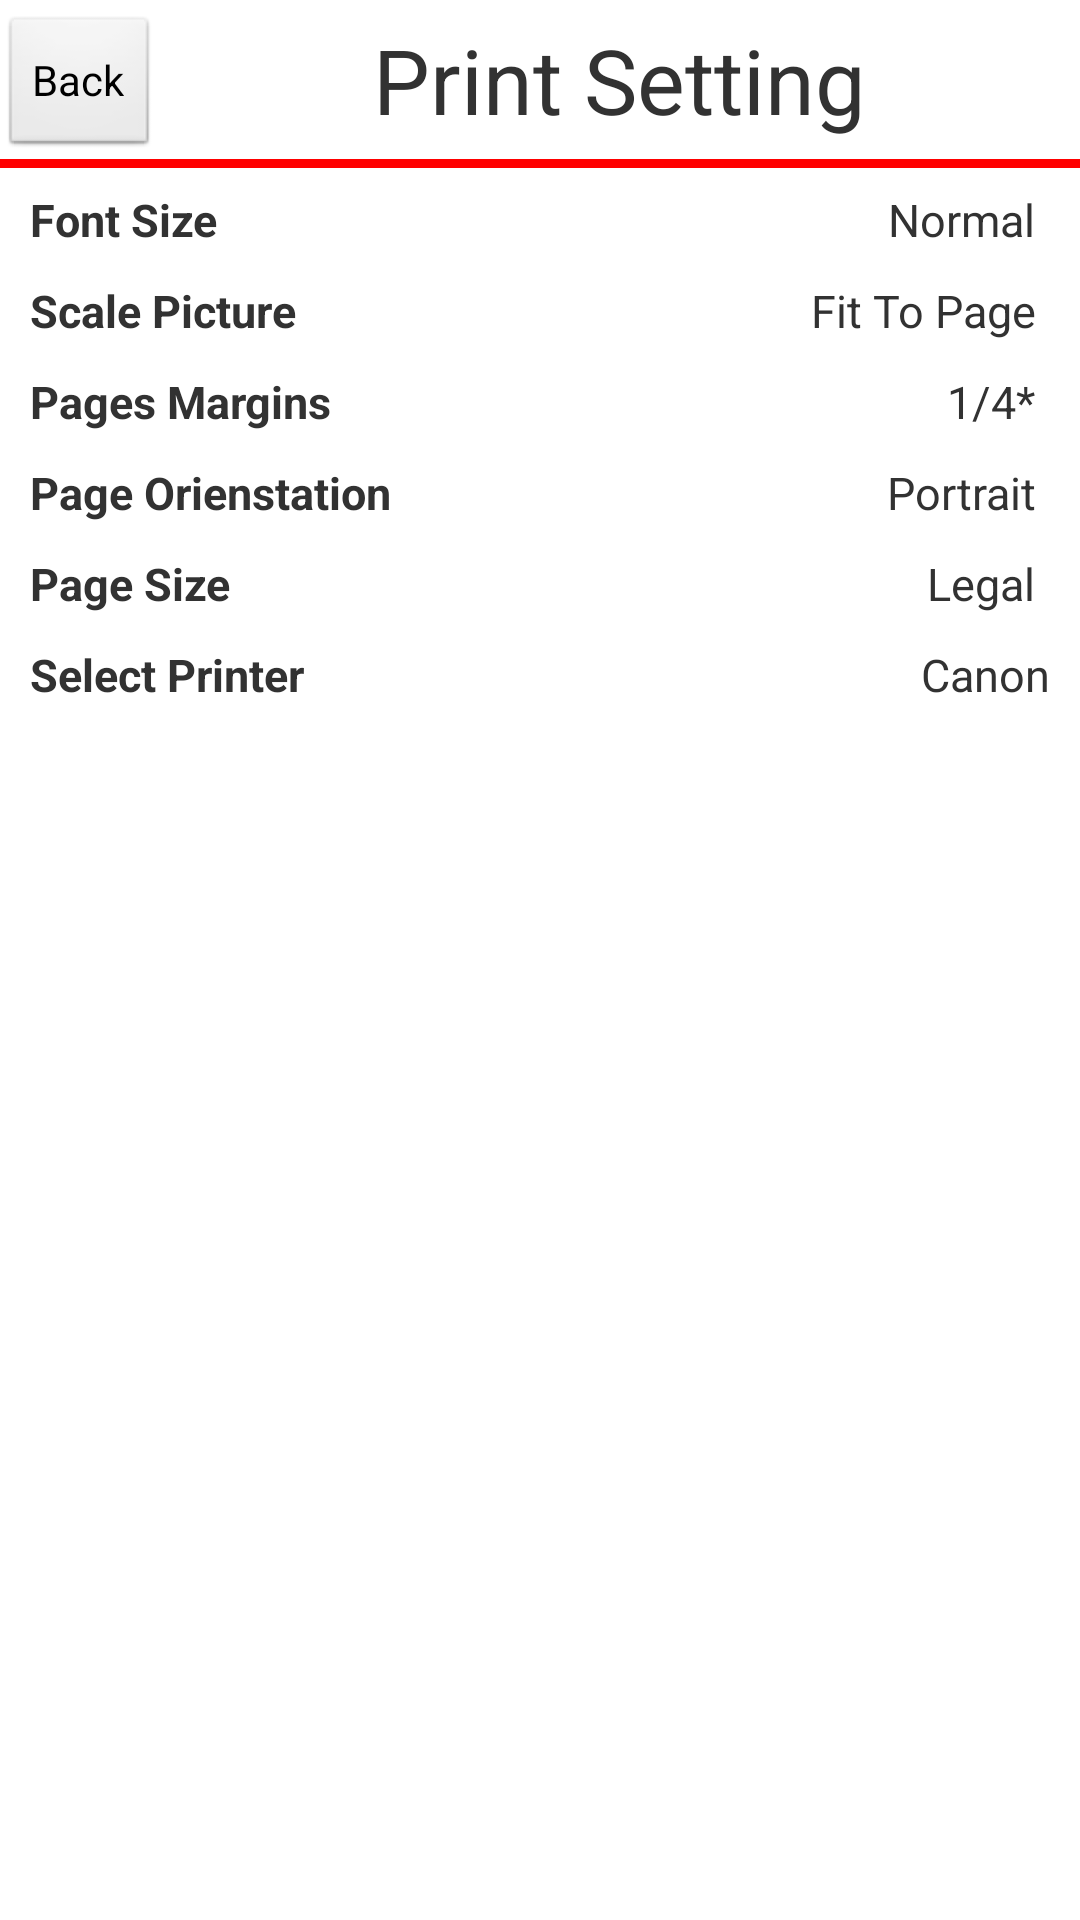

Here is an Android app screen rendered from its layout file. Give the layout XML and the strings, colors and styles it references.
<!-- AndroidManifest.xml: application theme AppTheme -->
<!-- res/layout/layout_print_setting.xml -->
<?xml version="1.0" encoding="utf-8"?>
<RelativeLayout xmlns:android="http://schemas.android.com/apk/res/android"
    android:layout_width="match_parent"
    android:layout_height="match_parent"
    android:background="@android:color/white"
    android:orientation="vertical" >

    <LinearLayout
        android:id="@+id/title"
        android:layout_width="fill_parent"
        android:layout_height="wrap_content"
        android:background="@android:color/white" >

        <Button
            android:id="@+id/button_back_print_setting"
            android:layout_width="wrap_content"
            android:layout_height="wrap_content"
            android:layout_marginTop="5dp"
            android:text="@string/Back" />

        <LinearLayout
            android:layout_width="fill_parent"
            android:layout_height="wrap_content"
            android:layout_gravity="center"
            android:gravity="center" >

            <TextView
                android:layout_width="wrap_content"
                android:layout_height="wrap_content"
                android:text="Print Setting"
                android:textSize="30dp" />
        </LinearLayout>
    </LinearLayout>

    <View
        style="@style/view"
        android:layout_below="@+id/title" />

    <LinearLayout
        android:id="@+id/fontsize"
        android:layout_width="fill_parent"
        android:layout_height="wrap_content"
        android:layout_below="@+id/title"
        android:layout_marginTop="10dp"
        android:orientation="horizontal" >

        <TextView
            android:id="@+id/text_fontsize"
            android:layout_width="wrap_content"
            android:layout_height="wrap_content"
            android:layout_marginLeft="10dp"
            android:text="Font Size"
            android:textSize="15dp"
            android:textStyle="bold" />

        <LinearLayout
            android:id="@+id/linear_item_fontsize"
            android:layout_width="fill_parent"
            android:layout_height="wrap_content"
            android:gravity="right" >

            <TextView
                android:id="@+id/item_fontsize"
                android:layout_width="wrap_content"
                android:layout_height="wrap_content"
                android:layout_marginRight="5dp"
                android:gravity="right"
                android:text="Normal"
                android:textSize="15dp" />

            <ImageView
                android:layout_width="wrap_content"
                android:layout_height="wrap_content"
                android:layout_marginLeft="5dp"
                android:layout_marginRight="5dp"
                android:src="@drawable/button_indicator_next" />
        </LinearLayout>
    </LinearLayout>

    <LinearLayout
        android:id="@+id/scale_picture"
        android:layout_width="fill_parent"
        android:layout_height="wrap_content"
        android:layout_below="@+id/fontsize"
        android:layout_marginTop="10dp"
        android:orientation="horizontal" >

        <TextView
            android:id="@+id/scale_picture"
            android:layout_width="wrap_content"
            android:layout_height="wrap_content"
            android:layout_marginLeft="10dp"
            android:text="Scale Picture"
            android:textSize="15dp"
            android:textStyle="bold" />

        <LinearLayout
            android:id="@+id/linear_item_scale_picture"
            android:layout_width="fill_parent"
            android:layout_height="wrap_content"
            android:gravity="right" >

            <TextView
                android:id="@+id/item_scale_picture"
                android:layout_width="wrap_content"
                android:layout_height="wrap_content"
                android:layout_marginRight="5dp"
                android:gravity="right"
                android:text="Fit To Page"
                android:textSize="15dp" />

            <ImageView
                android:layout_width="wrap_content"
                android:layout_height="wrap_content"
                android:layout_marginLeft="5dp"
                android:layout_marginRight="5dp"
                android:src="@drawable/button_indicator_next" />
        </LinearLayout>
    </LinearLayout>

    <LinearLayout
        android:id="@+id/page_margin"
        android:layout_width="fill_parent"
        android:layout_height="wrap_content"
        android:layout_below="@+id/scale_picture"
        android:layout_marginTop="10dp"
        android:orientation="horizontal" >

        <TextView
            android:id="@+id/text_page_magin"
            android:layout_width="wrap_content"
            android:layout_height="wrap_content"
            android:layout_marginLeft="10dp"
            android:text="Pages Margins"
            android:textSize="15dp"
            android:textStyle="bold" />

        <LinearLayout
            android:id="@+id/linear_item_page_magin"
            android:layout_width="fill_parent"
            android:layout_height="wrap_content"
            android:gravity="right" >

            <TextView
                android:id="@+id/item_page_magin"
                android:layout_width="wrap_content"
                android:layout_height="wrap_content"
                android:layout_marginRight="5dp"
                android:gravity="right"
                android:text="1/4*"
                android:textSize="15dp" />

            <ImageView
                android:layout_width="wrap_content"
                android:layout_height="wrap_content"
                android:layout_marginLeft="5dp"
                android:layout_marginRight="5dp"
                android:src="@drawable/button_indicator_next" />
        </LinearLayout>
    </LinearLayout>

    <LinearLayout
        android:id="@+id/page_orienstation"
        android:layout_width="fill_parent"
        android:layout_height="wrap_content"
        android:layout_below="@+id/page_margin"
        android:layout_marginTop="10dp"
        android:orientation="horizontal" >

        <TextView
            android:id="@+id/text_orienstation"
            android:layout_width="wrap_content"
            android:layout_height="wrap_content"
            android:layout_marginLeft="10dp"
            android:text="Page Orienstation"
            android:textSize="15dp"
            android:textStyle="bold" />

        <LinearLayout
            android:id="@+id/linear_item_orienstation"
            android:layout_width="fill_parent"
            android:layout_height="wrap_content"
            android:gravity="right" >

            <TextView
                android:id="@+id/item_orienstation"
                android:layout_width="wrap_content"
                android:layout_height="wrap_content"
                android:layout_marginRight="5dp"
                android:gravity="right"
                android:text="Portrait"
                android:textSize="15dp" />

            <ImageView
                android:layout_width="wrap_content"
                android:layout_height="wrap_content"
                android:layout_marginLeft="5dp"
                android:layout_marginRight="5dp"
                android:src="@drawable/button_indicator_next" />
        </LinearLayout>
    </LinearLayout>

    <LinearLayout
        android:id="@+id/page_size"
        android:layout_width="fill_parent"
        android:layout_height="wrap_content"
        android:layout_below="@+id/page_orienstation"
        android:layout_marginTop="10dp"
        android:orientation="horizontal" >

        <TextView
            android:id="@+id/text_page_size"
            android:layout_width="wrap_content"
            android:layout_height="wrap_content"
            android:layout_marginLeft="10dp"
            android:text="Page Size"
            android:textSize="15dp"
            android:textStyle="bold" />

        <LinearLayout
            android:id="@+id/linear_item_page_size"
            android:layout_width="fill_parent"
            android:layout_height="wrap_content"
            android:gravity="right" >

            <TextView
                android:id="@+id/item_page_size"
                android:layout_width="wrap_content"
                android:layout_height="wrap_content"
                android:layout_marginRight="5dp"
                android:gravity="right"
                android:text="Legal"
                android:textSize="15dp" />

            <ImageView
                android:layout_width="wrap_content"
                android:layout_height="wrap_content"
                android:layout_marginLeft="5dp"
                android:layout_marginRight="5dp"
                android:src="@drawable/button_indicator_next" />
        </LinearLayout>
    </LinearLayout>

    <LinearLayout
        android:id="@+id/printer_setting"
        android:layout_width="fill_parent"
        android:layout_height="wrap_content"
        android:layout_below="@+id/page_size"
        android:layout_marginTop="10dp"
        android:orientation="horizontal" >

        <TextView
            android:id="@+id/text_printer_setting"
            android:layout_width="wrap_content"
            android:layout_height="wrap_content"
            android:layout_marginLeft="10dp"
            android:text="Select Printer"
            android:textSize="15dp"
            android:textStyle="bold" />

        <LinearLayout
            android:layout_width="match_parent"
            android:layout_height="wrap_content"
            android:gravity="right"
            android:orientation="horizontal">
            
            <LinearLayout
                android:layout_width="176dp"
                android:layout_height="wrap_content"
                android:gravity="right" >

                <TextView
                    android:id="@+id/item_printer_setting"
                    android:layout_width="wrap_content"
                    android:layout_height="wrap_content"
                    android:text="Canon"
                    android:textSize="15dp" 
                    android:layout_gravity="right"/>
                
               
                
            </LinearLayout>
            
             <ImageView
                android:layout_width="wrap_content"
                android:layout_height="wrap_content"
                android:layout_marginLeft="5dp"
                android:layout_marginRight="5dp"
                android:src="@drawable/button_indicator_next" />
            


        </LinearLayout>

    </LinearLayout>

    <LinearLayout
        android:layout_width="fill_parent"
        android:layout_height="wrap_content"
        android:layout_below="@+id/printer_setting"
        android:gravity="center" 
        android:layout_marginTop="10dp">

    </LinearLayout>

</RelativeLayout>
<!-- resources referenced by this layout -->
<resources>
  <string name="Back"> Back </string>
  <style name="view">
          <item name="android:layout_width">match_parent</item>
          <item name="android:layout_height">3dp</item>
          <item name="android:background">@color/red</item>
      </style>
  <style name="AppTheme" parent="AppBaseTheme">
          
      </style>
  <color name="red">#ffff0000</color>
  <style name="AppBaseTheme" parent="android:Theme.Light">
          
      </style>
</resources>
